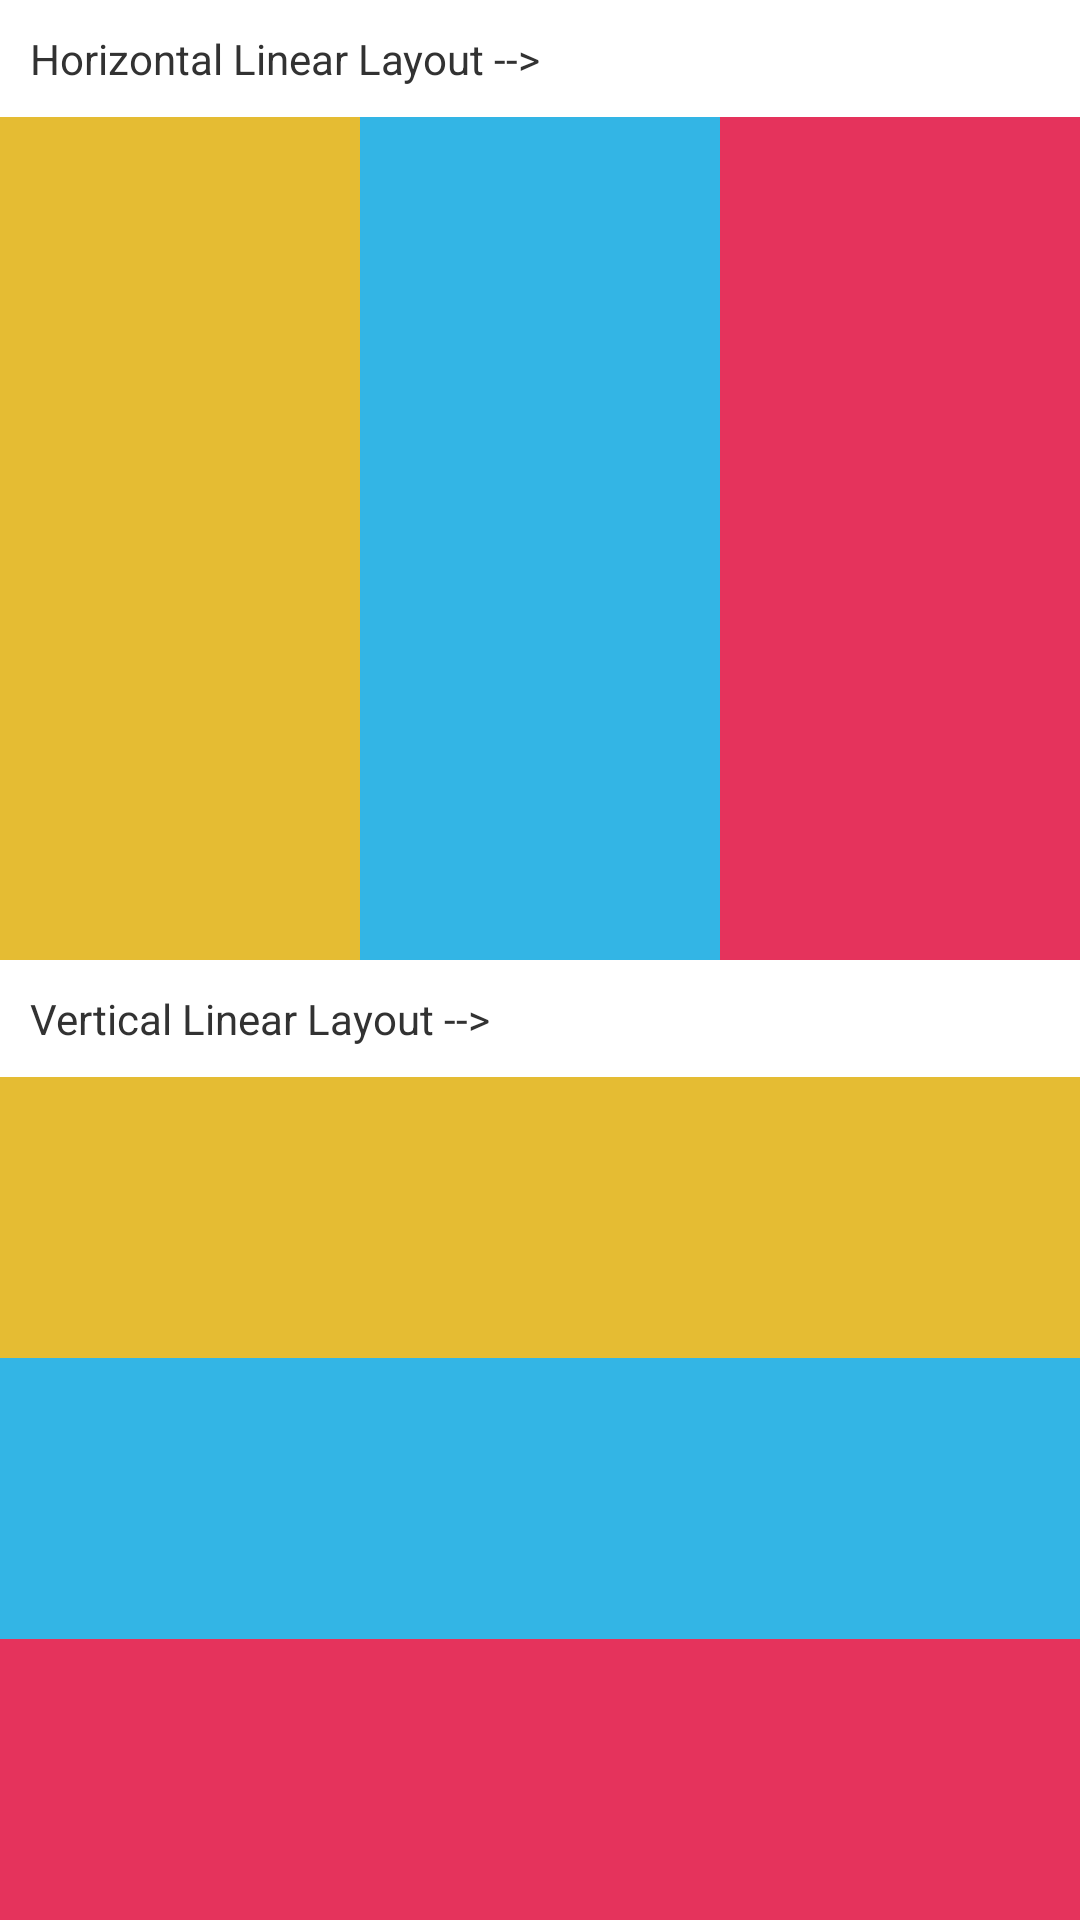

Here is an Android app screen rendered from its layout file. Give the layout XML and the strings, colors and styles it references.
<!-- AndroidManifest.xml: application theme AppTheme -->
<!-- res/layout/linearlayout.xml -->
<?xml version="1.0" encoding="utf-8"?>
<LinearLayout xmlns:android="http://schemas.android.com/apk/res/android"
    android:layout_width="match_parent"
    android:layout_height="match_parent"
    android:orientation="vertical" >

    <TextView android:layout_width="wrap_content"
        android:layout_height="wrap_content"
        android:layout_margin="10dp"
        android:text="Horizontal Linear Layout -->"/>
    
    <LinearLayout
        android:layout_width="match_parent"
        android:layout_height="wrap_content"
        android:layout_weight="1"
        android:orientation="horizontal" >

        <View
            android:layout_width="30dp"
            android:layout_height="match_parent"
            android:layout_weight="1"
            android:background="#e5bc33" />

        <View
            android:layout_width="30dp"
            android:layout_height="match_parent"
            android:layout_weight="1"
            android:background="#33b5e5" />

        <View
            android:layout_width="30dp"
            android:layout_height="match_parent"
            android:layout_weight="1"
            android:background="#e5335c" />
    </LinearLayout>

    <TextView android:layout_width="wrap_content"
        android:layout_height="wrap_content"
        android:layout_margin="10dp"
        android:text="Vertical Linear Layout -->"/>
    
    <LinearLayout
        android:layout_width="match_parent"
        android:layout_height="wrap_content"
        android:layout_weight="1"
        android:orientation="vertical" >

        <View
            android:layout_width="match_parent"
            android:layout_height="match_parent"
            android:layout_weight="1"
            android:background="#e5bc33" />

        <View
            android:layout_width="match_parent"
            android:layout_height="match_parent"
            android:layout_weight="1"
            android:background="#33b5e5" />

        <View
            android:layout_width="match_parent"
            android:layout_height="match_parent"
            android:layout_weight="1"
            android:background="#e5335c" />
    </LinearLayout>

</LinearLayout>
<!-- resources referenced by this layout -->
<resources>
  <style name="AppTheme" parent="android:Theme.Light" />
</resources>
